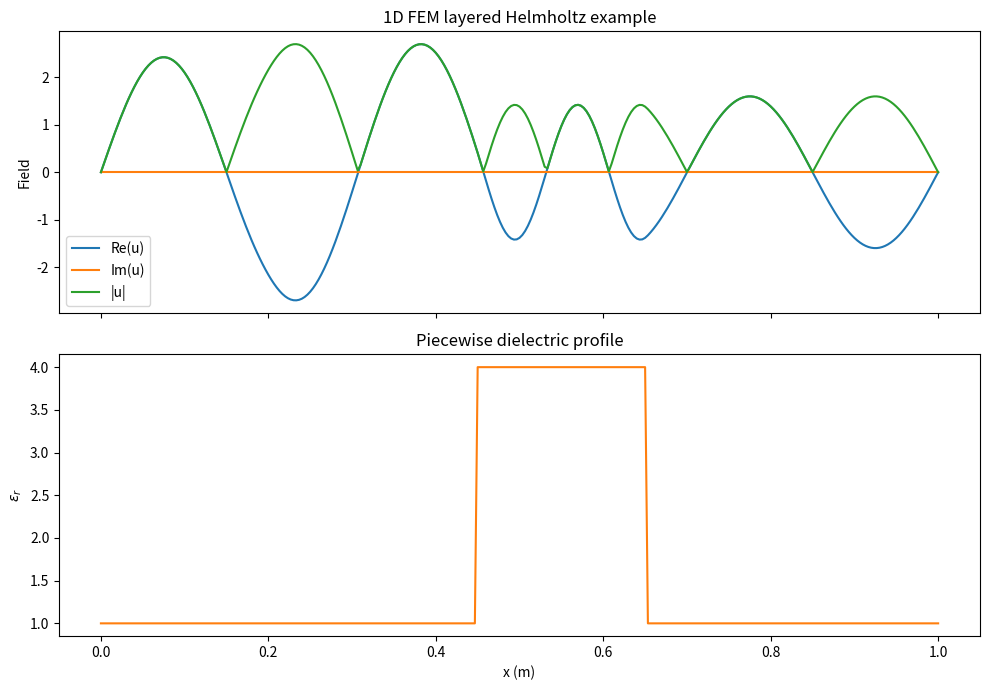

Generate this figure with matplotlib:
#!/usr/bin/env python3
"""
1D FEM layered Helmholtz example
- linear finite elements
- piecewise dielectric profile
- sparse matrix assembly
- Dirichlet boundary conditions

This is a pedagogical scalar Helmholtz example.
"""

import numpy as np
import matplotlib.pyplot as plt
from scipy.sparse import lil_matrix
from scipy.sparse.linalg import spsolve

c0 = 299792458.0


def main():
    f = 1.0e9
    omega = 2.0 * np.pi * f
    k0 = omega / c0

    length = 1.0
    ne = 300
    nn = ne + 1
    x = np.linspace(0.0, length, nn)

    eps_r_node = np.ones(nn)
    eps_r_node[(x >= 0.45) & (x <= 0.65)] = 4.0

    a = lil_matrix((nn, nn), dtype=np.complex128)
    b = np.zeros(nn, dtype=np.complex128)

    for e in range(ne):
        x1 = x[e]
        x2 = x[e + 1]
        h = x2 - x1

        eps_elem = 0.5 * (eps_r_node[e] + eps_r_node[e + 1])

        k_local = (1.0 / h) * np.array([[1, -1], [-1, 1]], dtype=np.complex128)
        m_local = (h / 6.0) * np.array([[2, 1], [1, 2]], dtype=np.complex128)

        a_local = k_local - (k0**2 * eps_elem) * m_local
        dofs = [e, e + 1]

        for i in range(2):
            for j in range(2):
                a[dofs[i], dofs[j]] += a_local[i, j]

    # simple interior forcing
    x0 = 0.20
    sigma = 0.02
    rhs_continuous = np.exp(-((x - x0) / sigma) ** 2)
    b[:] = rhs_continuous

    # Dirichlet BCs: u(0)=0, u(L)=0
    for idx, value in [(0, 0.0), (nn - 1, 0.0)]:
        a[idx, :] = 0.0
        a[:, idx] = 0.0
        a[idx, idx] = 1.0
        b[idx] = value

    u = spsolve(a.tocsr(), b)

    fig, ax = plt.subplots(2, 1, figsize=(10, 7), sharex=True)
    ax[0].plot(x, np.real(u), label="Re(u)")
    ax[0].plot(x, np.imag(u), label="Im(u)")
    ax[0].plot(x, np.abs(u), label="|u|")
    ax[0].set_ylabel("Field")
    ax[0].set_title("1D FEM layered Helmholtz example")
    ax[0].legend()

    ax[1].plot(x, eps_r_node, color="tab:orange")
    ax[1].set_xlabel("x (m)")
    ax[1].set_ylabel(r"$\varepsilon_r$")
    ax[1].set_title("Piecewise dielectric profile")

    fig.tight_layout()
    plt.show()


if __name__ == "__main__":
    main()
